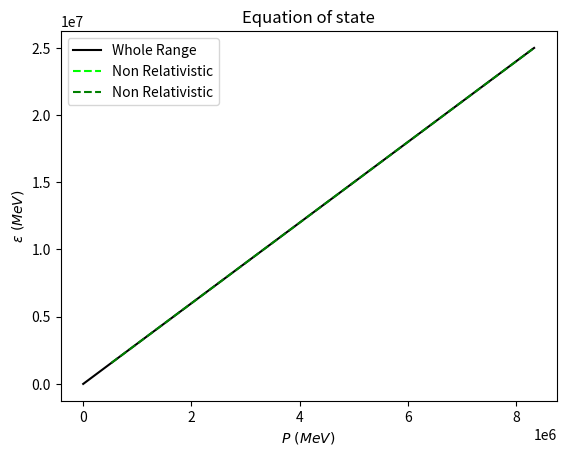

Reproduce this figure in Python.
"""
Description: Code to plot the different equations of state of an Ideal Fermi Gas
"""
import numpy as np
import matplotlib.pyplot as plt

#constants
m = 0.939 # MeV
c= 1.
hbar = 1
l_c = hbar/(m*c)
N = m*c**2/(np.pi**2*l_c**3)


#Energy density
def epsilon_NR(z):
    return 1/3*pow(z,3)

def epsilon_R(z):
    return 1/4*(pow(z,4) + pow(z,2))

def epsilon_NS(z):
    return 1/8*((2*z**3 + z)*np.sqrt(1+z*z) - np.arcsinh(z))


#Pressure
def Pressure_NR(z):
    return 1/15*pow(z,5)

def Pressure_R(z):
    return 1/12*pow(z,4)

def Pressure_NS(z):
    return 1/8*((2*z**3/3 - z)*np.sqrt(1+z*z) + np.arcsinh(z))


 #Equations of state 
def Equation_Of_State_NR(P):
    K = 5*pow(m/(15*np.pi*np.pi*l_c**3),0.4)
    g = 0.6
    return K*P**g    

def Equation_Of_State_R(P):
    return 3*P

def Equation_Of_State_NS(P):
    return 0


#Plotting arrays
z_NR = np.arange(0, 0.5, 0.001)
z_R = np.arange(50, 100, 0.1)
z_NS = np.arange(0, 100, 0.01)

E_NR = epsilon_NR(z_NR)
E_R = epsilon_R(z_R)
E_NS = epsilon_NS(z_NS)

P_NR = Pressure_NR(z_NR)
P_R = Pressure_R(z_R)
P_NS = Pressure_NS(z_NS)

EOS_NR = Equation_Of_State_NR(P_NR)
EOS_R = Equation_Of_State_R(P_R)


##Plots
"""
plt.title('Energy density $\epsilon$')
plt.xlabel('z')
plt.ylabel('$\epsilon \ (MeV)$')
plt.plot(z_NS, E_NS, 'k', label='Whole range')
plt.plot(z_R, E_R, color='c', linestyle='dashed', label='Relativistic')
plt.plot(z_NR, E_NR, color='b', linestyle='dashed', label='Non Relativistic')
plt.legend()

plt.title('Pressure $P$')
plt.xlabel('z')
plt.ylabel('$P \ (MeV)$')
plt.plot(z_NS, P_NS, 'k', label='Whole range')
plt.plot(z_R, P_R, color='m', linestyle='dashed', label='Relativistic')
plt.plot(z_NR, P_NR, color='r', linestyle='dashed', label='Non Relativistic')
plt.legend()
"""

plt.title('Equation of state')
plt.xlabel('$P \ (MeV)$')
plt.ylabel('$\epsilon \ (MeV)$')
plt.plot(P_NS, E_NS, color='k', label='Whole Range')
plt.plot(P_NR, E_NR, color='lime', linestyle='dashed', label='Non Relativistic')
plt.plot(P_R, E_R, color='green', linestyle='dashed', label='Non Relativistic')

plt.legend()








"""
//////////////////////////////////////////////////////////////////////////
Created on Fri Jan  1 13:32:11 2021                                    //
                                                                      //
[redacted]
//////////////////////////////////////////////////////////////////////
"""

